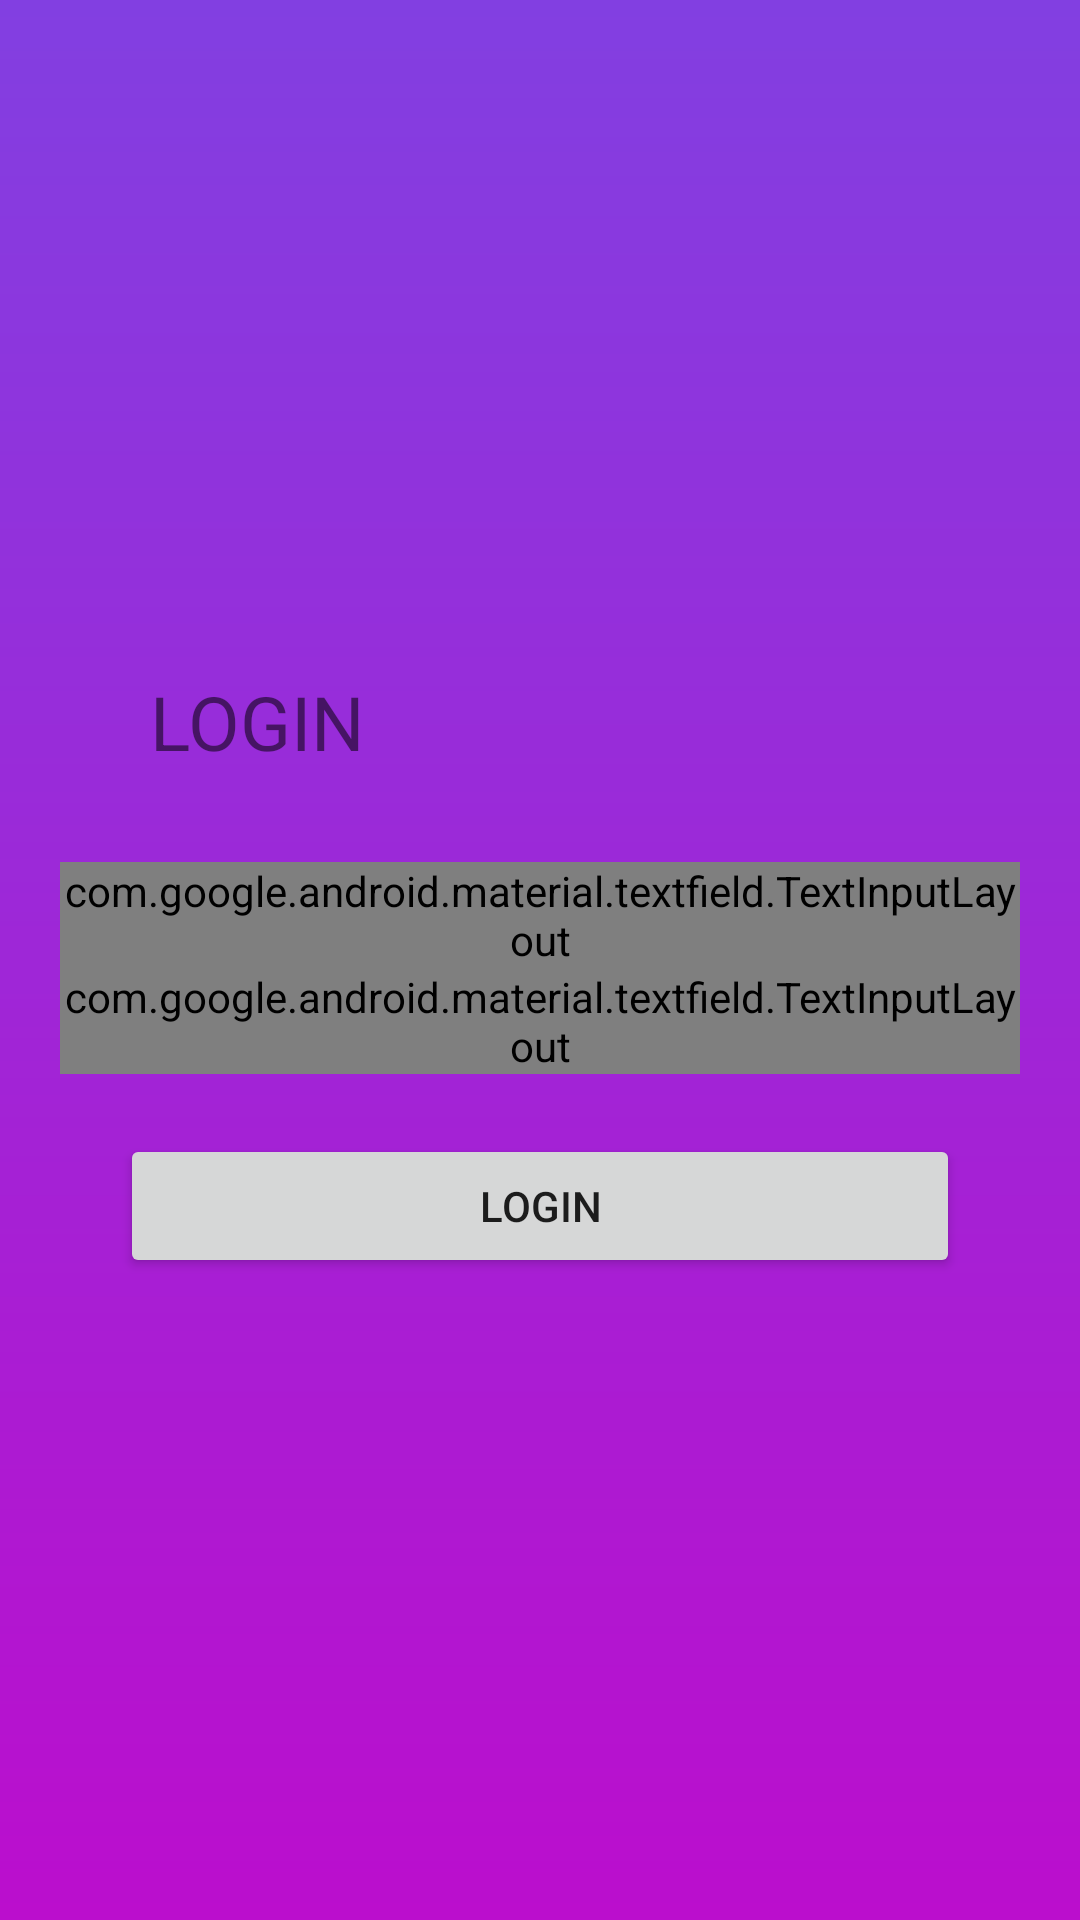

Produce the Android XML layout that renders to this screen, including the resource entries it uses.
<!-- AndroidManifest.xml: application theme Theme.AppCompat.Light -->
<!-- res/layout/activity_login.xml -->
<?xml version="1.0" encoding="utf-8"?>
<ScrollView xmlns:android="http://schemas.android.com/apk/res/android"
    android:layout_width="match_parent"
    android:background="@drawable/gradient_background"
    android:layout_height="match_parent">

    <LinearLayout
        android:layout_width="match_parent"
        android:layout_height="wrap_content"
        android:layout_gravity="center"
        android:orientation="vertical"
        android:padding="20dp">

        <TextView
            android:id="@+id/edit_textview_login"
            android:layout_width="match_parent"
            android:layout_height="wrap_content"
            android:layout_margin="30dp"
            android:text="LOGIN"
            android:textSize="25sp" />

        <com.google.android.material.textfield.TextInputLayout
            style="@style/Widget.MaterialComponents.TextInputLayout.OutlinedBox.Dense"
            android:layout_width="match_parent"
            android:layout_height="wrap_content">

            <com.google.android.material.textfield.TextInputEditText
                android:id="@+id/edit_textview_email_login"
                android:layout_width="match_parent"
                android:inputType="textEmailAddress"
                android:layout_height="wrap_content"
                android:layout_marginTop="12dp"
                android:hint="Email" />
        </com.google.android.material.textfield.TextInputLayout>

        <com.google.android.material.textfield.TextInputLayout
            style="@style/Widget.MaterialComponents.TextInputLayout.OutlinedBox.Dense"
            android:layout_width="match_parent"
            android:layout_height="wrap_content">

            <com.google.android.material.textfield.TextInputEditText
                android:id="@+id/edit_textview_password_login"
                android:layout_width="match_parent"
                android:inputType="textPassword"
                android:layout_height="wrap_content"
                android:layout_marginTop="12dp"
                android:hint="Password" />
        </com.google.android.material.textfield.TextInputLayout>

        <Button
            android:id="@+id/button_loginpage"
            android:layout_margin="20dp"
            android:layout_width="match_parent"
            android:layout_height="wrap_content"
            android:text="LOGIN"/>
    </LinearLayout>
</ScrollView>
<!-- resources referenced by this layout -->
<resources>
  <!-- drawable gradient_background (drawable) -->
  <?xml version="1.0" encoding="utf-8"?>
  <shape xmlns:android="http://schemas.android.com/apk/res/android">
  
      <gradient
          android:startColor="#823FE1"
          android:endColor="#BB0ECD"
          android:angle="270"/>
  </shape>
</resources>
